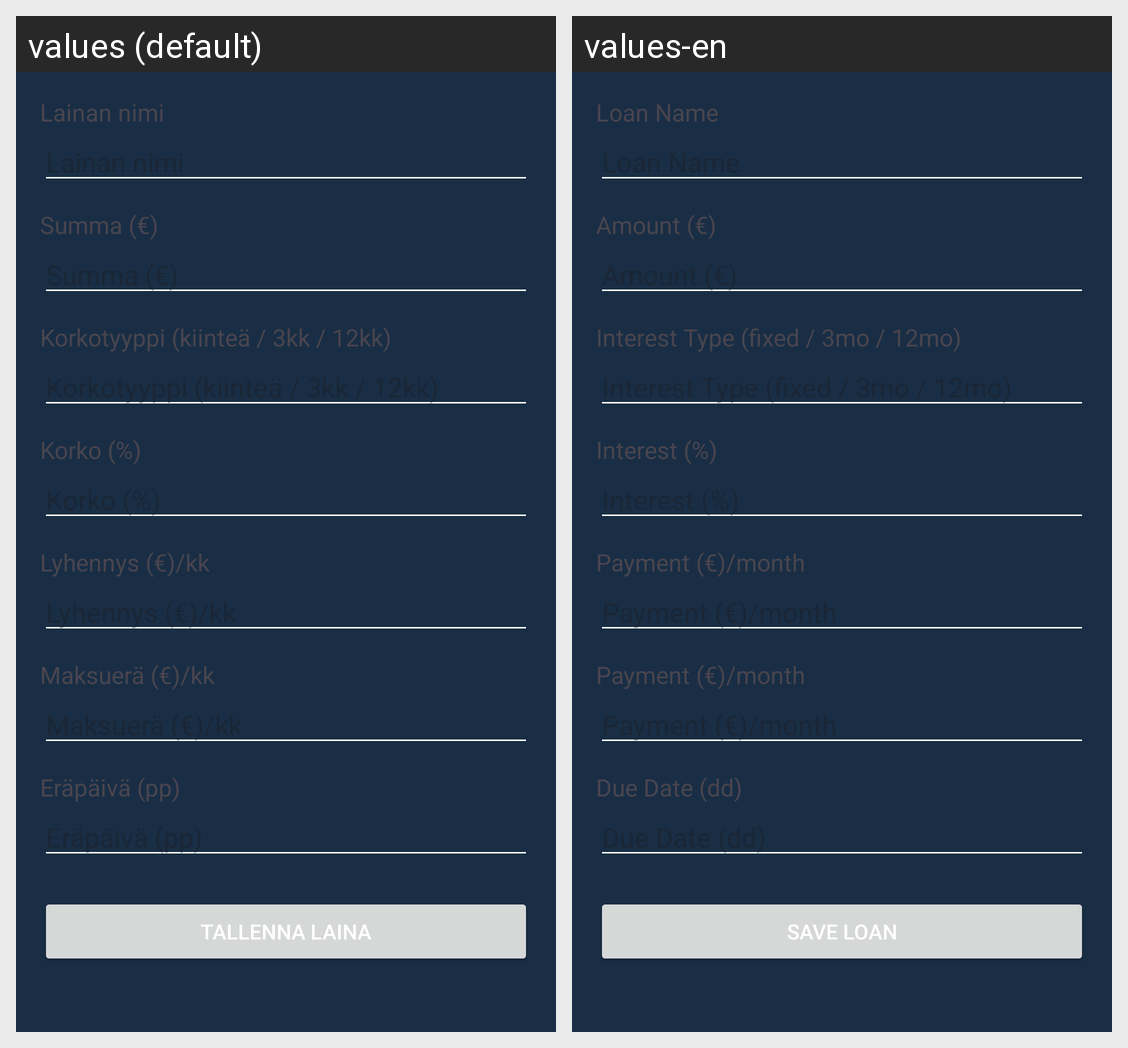

For this localized Android screen grid, give each drawn string resource with its value in every locale shown.
Android screen res/layout/activity_add_loan.xml rendered under 2 locales, left to right: values (default), values-en. Device: Nexus 5 (rendered at 1080×1920; each locale shown at half size, 540×960, under a caption strip naming it); theme Theme.Maksut.
Strings drawn on this screen, with the default value and each locale's value (text and hints the layout hard-codes, and strings that could not be matched under every locale, appear in the picture but are not listed):

add_loan_label_name
  values: Lainan nimi
  values-en: Loan Name

add_loan_label_amount
  values: Summa (€)
  values-en: Amount (€)

add_loan_label_interest_type
  values: Korkotyyppi (kiinteä / 3kk / 12kk)
  values-en: Interest Type (fixed / 3mo / 12mo)

add_loan_label_interest
  values: Korko (%)
  values-en: Interest (%)

add_loan_label_repayment
  values: Lyhennys (€)/kk
  values-en: Payment (€)/month

add_loan_label_payment
  values: Maksuerä (€)/kk
  values-en: Payment (€)/month

add_loan_label_due
  values: Eräpäivä (pp)
  values-en: Due Date (dd)

button_save_loan
  values: Tallenna laina
  values-en: Save Loan
